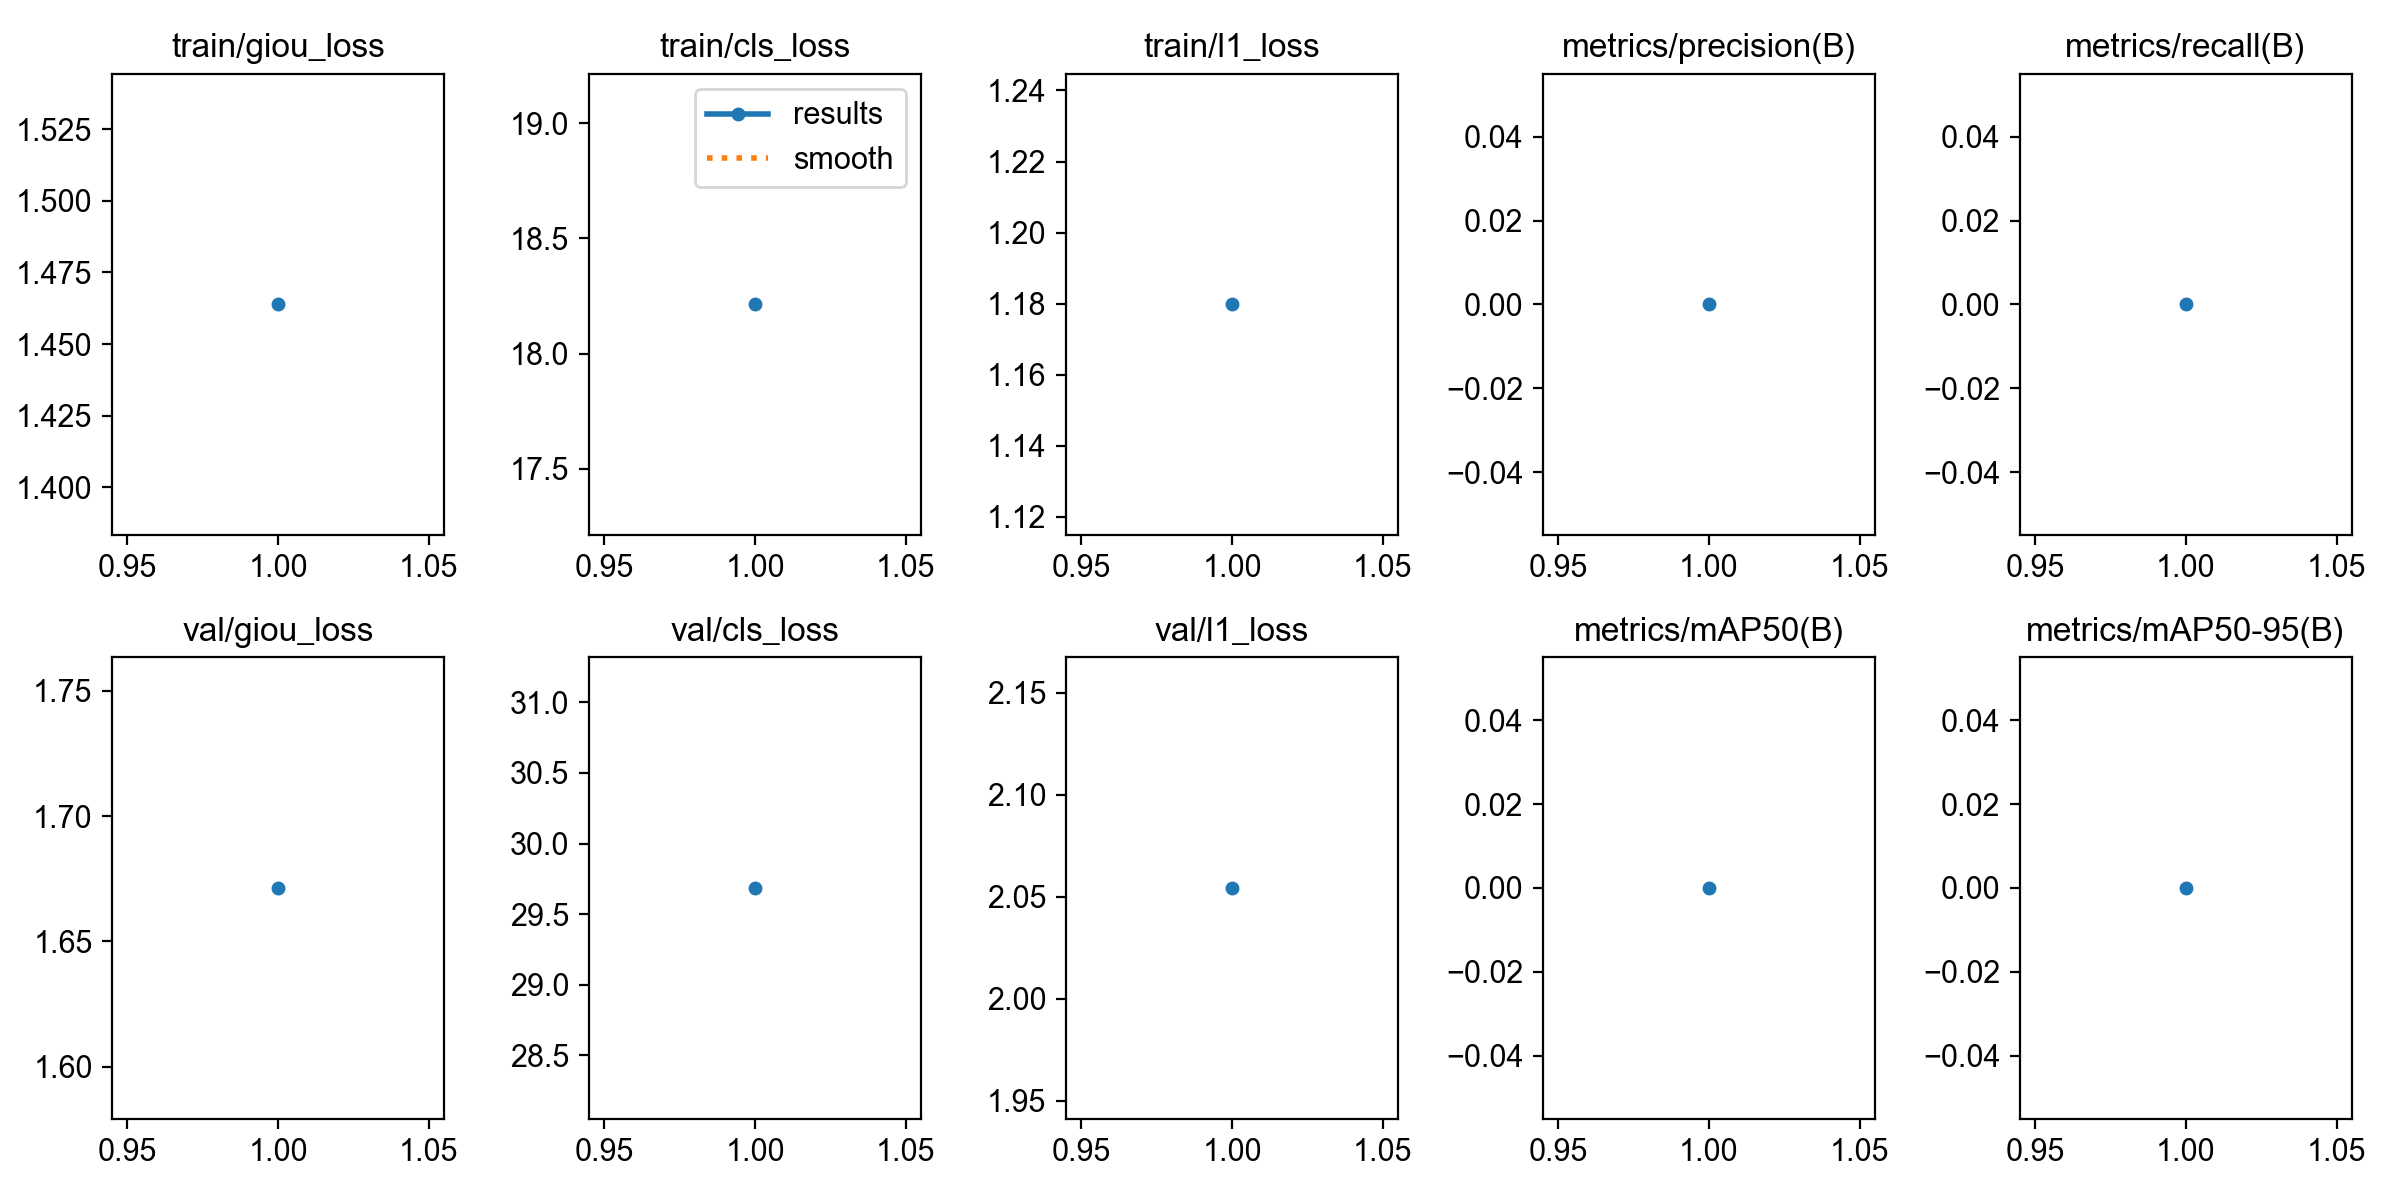

Data behind this chart, as committed beside it:
epoch, time, train/giou_loss, train/cls_loss, train/l1_loss, metrics/precision(B), metrics/recall(B), metrics/mAP50(B), metrics/mAP50-95(B), val/giou_loss, val/cls_loss, val/l1_loss, lr/pg0, lr/pg1, lr/pg2
1, 120.9, 1.464, 18.21, 1.18, 0, 0, 0, 0, 1.671, 29.69, 2.054, 6e-05, 6e-05, 6e-05
